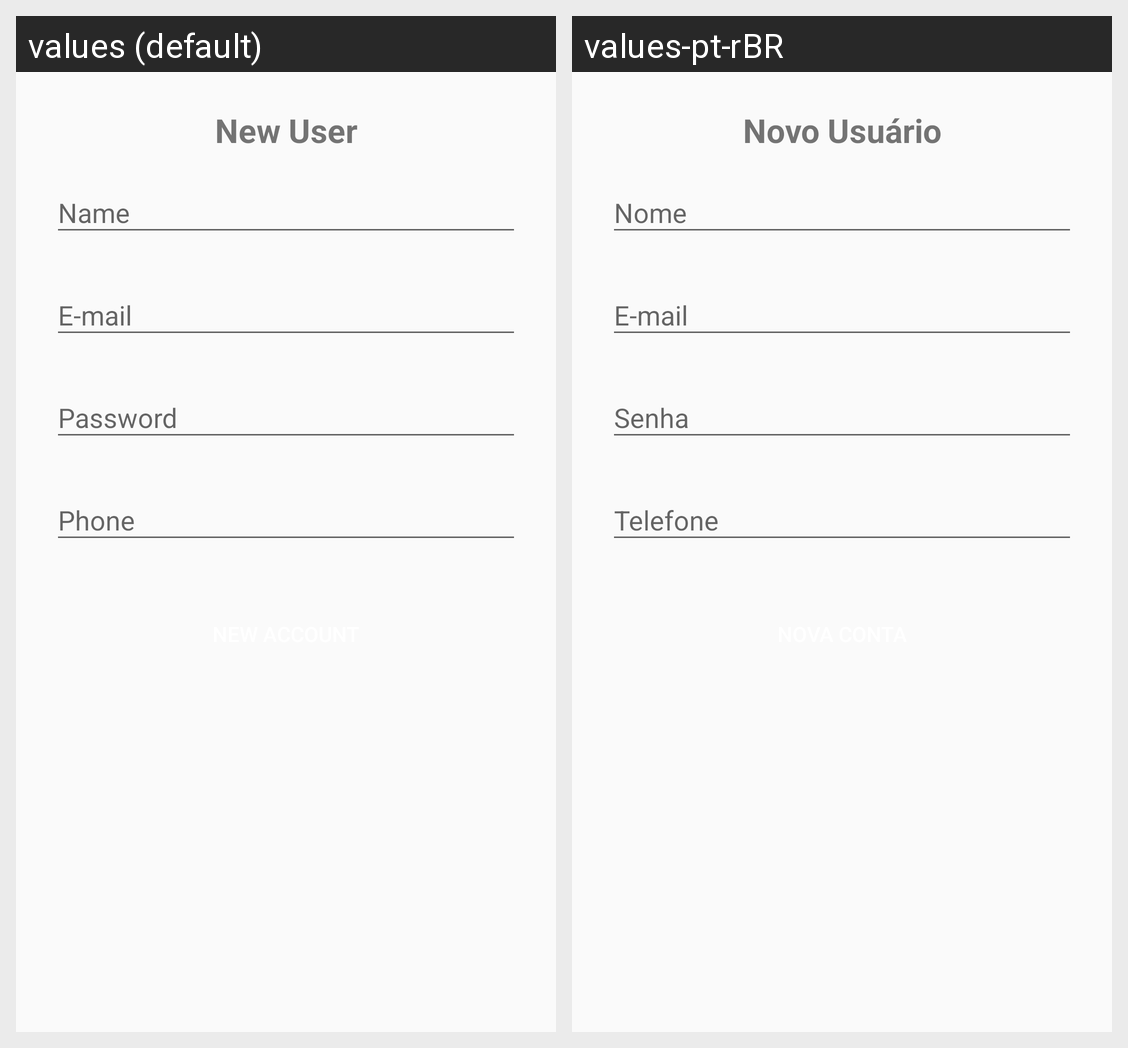

Here is an Android app screen in its default locale and in the app's own translations. Write out the translated-string differences for the strings that appear on this screen.
Android screen res/layout/activity_sign_up.xml rendered under 2 locales, left to right: values (default), values-pt-rBR. Device: Nexus 5 (rendered at 1080×1920; each locale shown at half size, 540×960, under a caption strip naming it); theme AppTheme.
Strings drawn on this screen, with the default value and each locale's value (text and hints the layout hard-codes, and strings that could not be matched under every locale, appear in the picture but are not listed):

header_new_user
  values: New User
  values-pt-rBR: Novo Usuário

label_name
  values: Name
  values-pt-rBR: Nome

label_email
  values: E-mail
  values-pt-rBR: E-mail

label_password
  values: Password
  values-pt-rBR: Senha

label_phone
  values: Phone
  values-pt-rBR: Telefone
